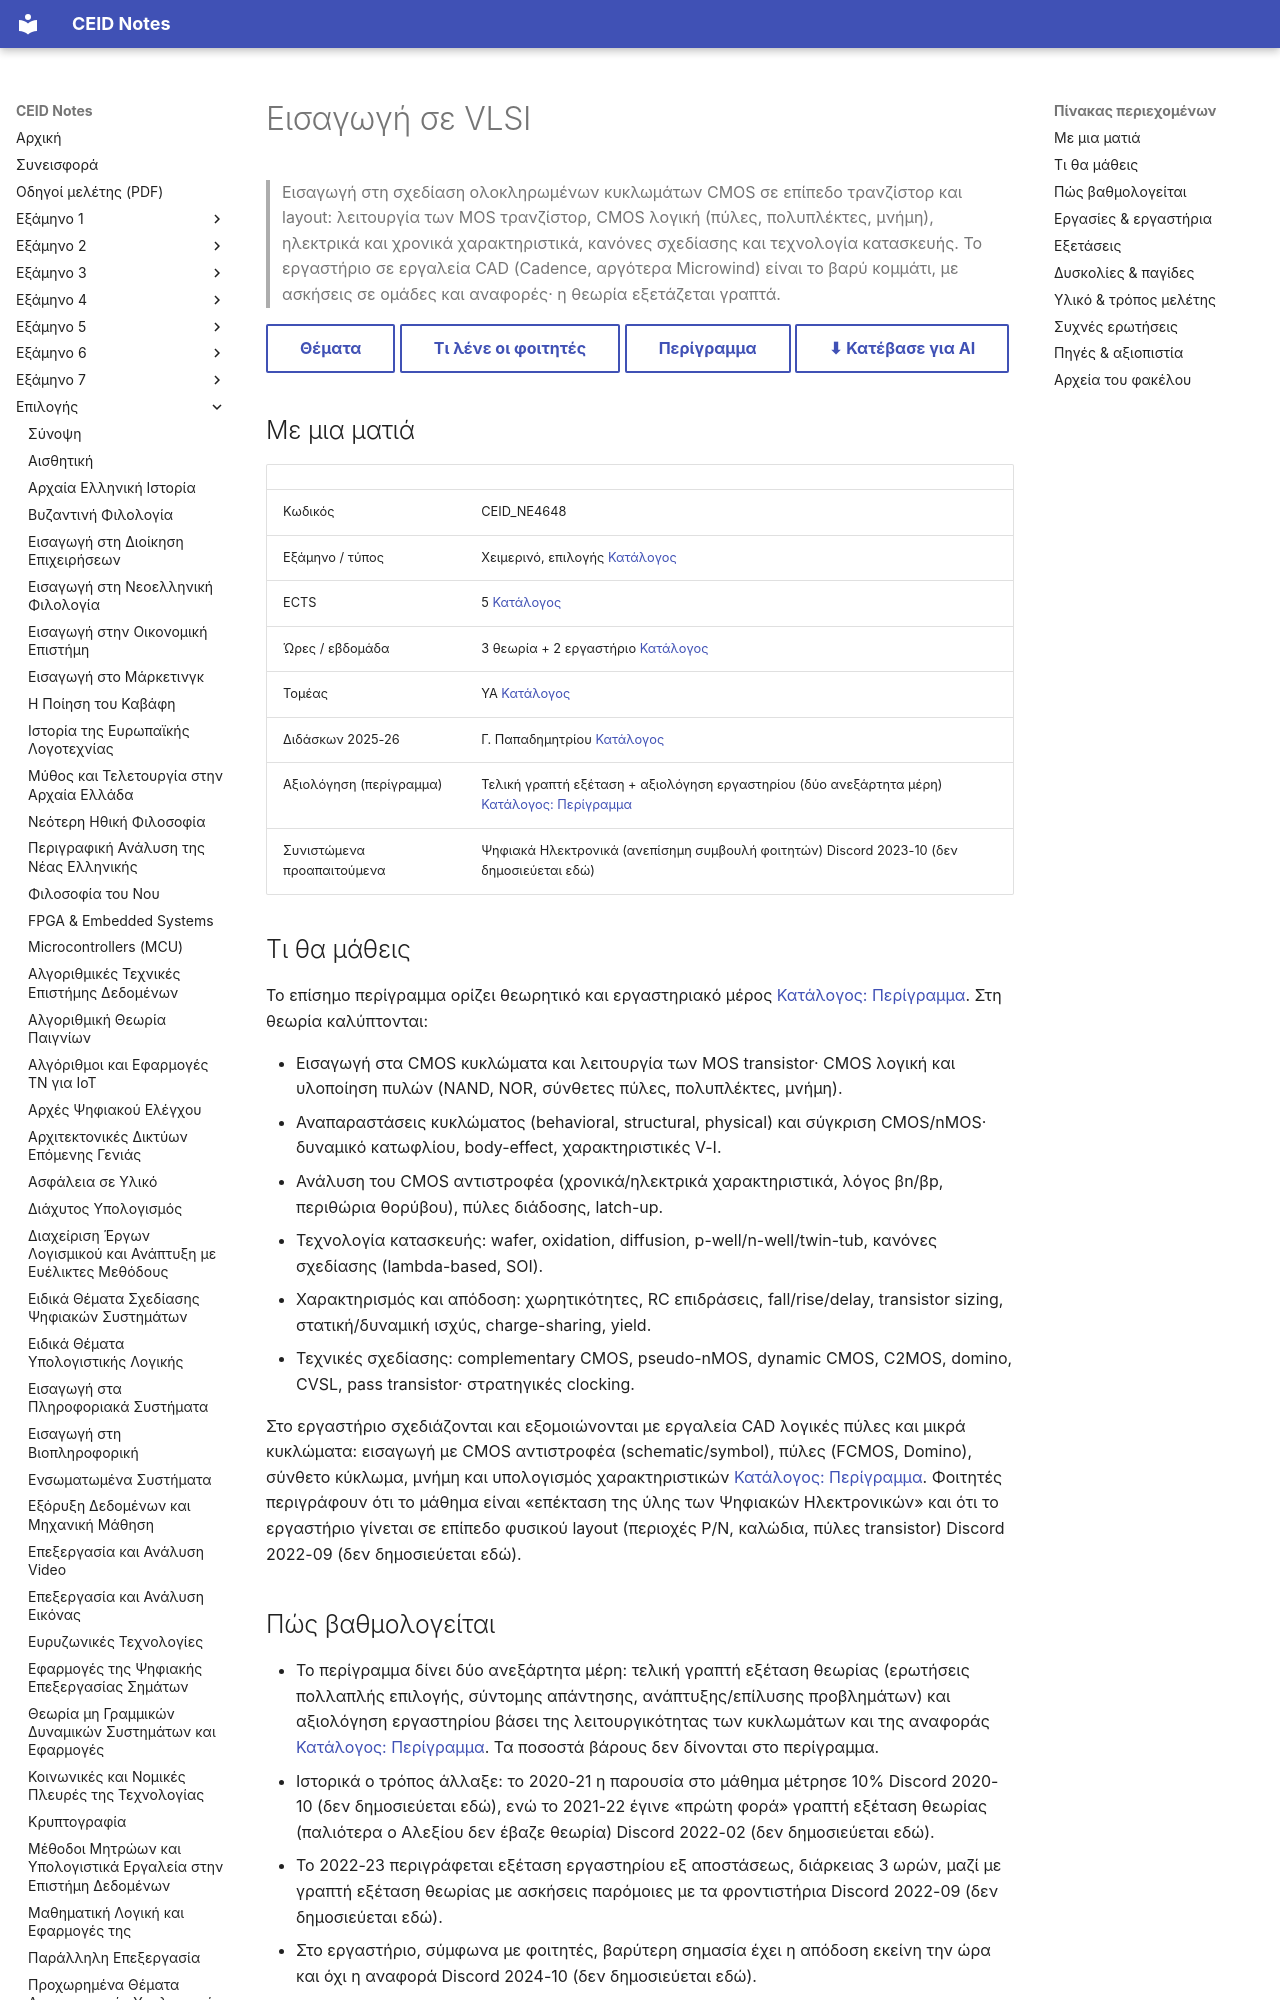

repository: kdngiorgos/ceid-notes · page: Electives (Μαθήματα Επιλογής)/Χειμερινά (Winter-Fall)/Εισαγωγή σε VLSI - CEID_ΝΕ4648/index.html · generator: mkdocs

---
code: CEID_NE4648
title: "Εισαγωγή σε VLSI"
category: elective
code_aliases: [CEID_ΝΕ4648, NE4648, "ΝΕ4648"]
season: winter
ects: 5
hours: {theory: 3, tutorial: 0, lab: 2}
sector: ΥΑ
instructors_2025_26: ["Γ. Παπαδημητρίου"]
prerequisites_recommended: ["Ψηφιακά Ηλεκτρονικά"]
difficulty: null
grading_summary: "Δύο ανεξάρτητα μέρη: τελική γραπτή εξέταση θεωρίας και αξιολόγηση εργαστηρίου (λειτουργικότητα + αναφορά)· το περίγραμμα δεν δίνει ποσοστά"
sources: [../../../catalog/curriculum.md, catalog/outlines/CEID_NE4648.md, "discord/ (12 περίοδοι, 2020-09 έως 2026-10)", "Previous Exams/"]
last_reviewed: 2026-10-12
---
# Εισαγωγή σε VLSI

> Εισαγωγή στη σχεδίαση ολοκληρωμένων κυκλωμάτων CMOS σε επίπεδο τρανζίστορ και layout: λειτουργία των MOS τρανζίστορ, CMOS λογική (πύλες, πολυπλέκτες, μνήμη), ηλεκτρικά και χρονικά χαρακτηριστικά, κανόνες σχεδίασης και τεχνολογία κατασκευής. Το εργαστήριο σε εργαλεία CAD (Cadence, αργότερα Microwind) είναι το βαρύ κομμάτι, με ασκήσεις σε ομάδες και αναφορές· η θεωρία εξετάζεται γραπτά.

[Θέματα](Previous%20Exams/README.md){ .md-button } [Τι λένε οι φοιτητές](#δυσκολίες--παγίδες){ .md-button } [Περίγραμμα](../../../catalog/outlines/CEID_NE4648.md){ .md-button } [⬇ Κατέβασε για AI](../../../downloads/CEID_NE4648.zip){ .md-button }


## Με μια ματιά

| | |
|---|---|
| Κωδικός | CEID_NE4648 |
| Εξάμηνο / τύπος | Χειμερινό, επιλογής [Κατάλογος](../../../catalog/curriculum.md) |
| ECTS | 5 [Κατάλογος](../../../catalog/curriculum.md) |
| Ώρες / εβδομάδα | 3 θεωρία + 2 εργαστήριο [Κατάλογος](../../../catalog/curriculum.md) |
| Τομέας | ΥΑ [Κατάλογος](../../../catalog/curriculum.md) |
| Διδάσκων 2025-26 | Γ. Παπαδημητρίου [Κατάλογος](../../../catalog/curriculum.md) |
| Αξιολόγηση (περίγραμμα) | Τελική γραπτή εξέταση + αξιολόγηση εργαστηρίου (δύο ανεξάρτητα μέρη) [Κατάλογος: Περίγραμμα](https://www.ceid.upatras.gr/sites/default/files/ceid_ne4648_gr.pdf) |
| Συνιστώμενα προαπαιτούμενα | Ψηφιακά Ηλεκτρονικά (ανεπίσημη συμβουλή φοιτητών) Discord 2023-10 (δεν δημοσιεύεται εδώ) |

## Τι θα μάθεις

Το επίσημο περίγραμμα ορίζει θεωρητικό και εργαστηριακό μέρος [Κατάλογος: Περίγραμμα](https://www.ceid.upatras.gr/sites/default/files/ceid_ne4648_gr.pdf). Στη θεωρία καλύπτονται:

- Εισαγωγή στα CMOS κυκλώματα και λειτουργία των MOS transistor· CMOS λογική και υλοποίηση πυλών (NAND, NOR, σύνθετες πύλες, πολυπλέκτες, μνήμη).
- Αναπαραστάσεις κυκλώματος (behavioral, structural, physical) και σύγκριση CMOS/nMOS· δυναμικό κατωφλίου, body-effect, χαρακτηριστικές V-I.
- Ανάλυση του CMOS αντιστροφέα (χρονικά/ηλεκτρικά χαρακτηριστικά, λόγος βn/βp, περιθώρια θορύβου), πύλες διάδοσης, latch-up.
- Τεχνολογία κατασκευής: wafer, oxidation, diffusion, p-well/n-well/twin-tub, κανόνες σχεδίασης (lambda-based, SOI).
- Χαρακτηρισμός και απόδοση: χωρητικότητες, RC επιδράσεις, fall/rise/delay, transistor sizing, στατική/δυναμική ισχύς, charge-sharing, yield.
- Τεχνικές σχεδίασης: complementary CMOS, pseudo-nMOS, dynamic CMOS, C2MOS, domino, CVSL, pass transistor· στρατηγικές clocking.

Στο εργαστήριο σχεδιάζονται και εξομοιώνονται με εργαλεία CAD λογικές πύλες και μικρά κυκλώματα: εισαγωγή με CMOS αντιστροφέα (schematic/symbol), πύλες (FCMOS, Domino), σύνθετο κύκλωμα, μνήμη και υπολογισμός χαρακτηριστικών [Κατάλογος: Περίγραμμα](https://www.ceid.upatras.gr/sites/default/files/ceid_ne4648_gr.pdf). Φοιτητές περιγράφουν ότι το μάθημα είναι «επέκταση της ύλης των Ψηφιακών Ηλεκτρονικών» και ότι το εργαστήριο γίνεται σε επίπεδο φυσικού layout (περιοχές P/N, καλώδια, πύλες transistor) Discord 2022-09 (δεν δημοσιεύεται εδώ).
